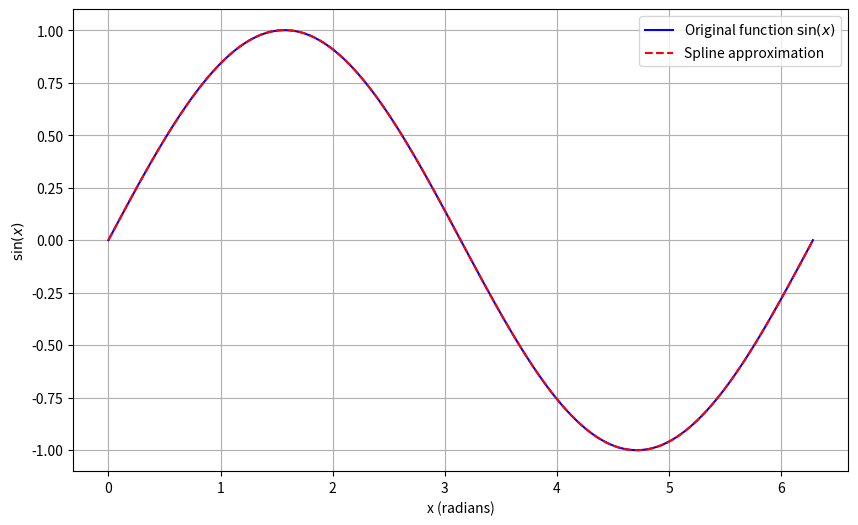

The matplotlib source for this figure:
import numpy as np
import matplotlib.pyplot as plt

# Definición de los subintervalos y coeficientes para la interpolación spline cúbica
def spline_approx(x):
    # Coeficientes obtenidos para cada subintervalo
    a0, b0, c0, d0 = 0, 1.0049, -0.0201, -0.1440
    a1, b1, c1, d1 = 0.5, 0.8654, -0.2463, -0.1440
    a2, b2, c2, d2 = 0.7071, 0.7069, -0.3594, -0.0837
    a3, b3, c3, d3 = 0.8660, 0.5014, -0.4252, -0.0837

    # Definición de los puntos de los subintervalos
    pi_6 = np.pi / 6
    pi_4 = np.pi / 4
    pi_3 = np.pi / 3
    pi_2 = np.pi / 2

    # Normalización de x al rango [0, pi/2]
    if 0 <= x < pi_6:
        return a0 + b0 * x + c0 * x**2 + d0 * x**3
    elif pi_6 <= x < pi_4:
        x_adj = x - pi_6
        return a1 + b1 * x_adj + c1 * x_adj**2 + d1 * x_adj**3
    elif pi_4 <= x < pi_3:
        x_adj = x - pi_4
        return a2 + b2 * x_adj + c2 * x_adj**2 + d2 * x_adj**3
    elif pi_3 <= x <= pi_2:
        x_adj = x - pi_3
        return a3 + b3 * x_adj + c3 * x_adj**2 + d3 * x_adj**3

# Extensión de la aproximación al intervalo [0, 2*pi]
def sin_approx(x):
    # Ajuste x al rango [0, 2*pi]
    x = x % (2 * np.pi)

    # Aplicación de la simetría del seno
    if 0 <= x < np.pi / 2:
        return spline_approx(x)
    elif np.pi / 2 <= x < np.pi:
        return spline_approx(np.pi - x)
    elif np.pi <= x < 3 * np.pi / 2:
        return -spline_approx(x - np.pi)
    else:
        return -spline_approx(2 * np.pi - x)

# Comparación de la función seno original con la aproximación
x_values = np.linspace(0, 2 * np.pi, 1000)
sin_values = np.sin(x_values)
approx_values = np.array([sin_approx(x) for x in x_values])

# Gráfica de comparación
plt.figure(figsize=(10, 6))
plt.plot(x_values, sin_values, label='Original function $\sin(x)$', color='blue')
plt.plot(x_values, approx_values, '--', label='Spline approximation', color='red')
plt.xlabel('x (radians)')
plt.ylabel('$\sin(x)$')
plt.legend()
plt.grid(True)
plt.show()
